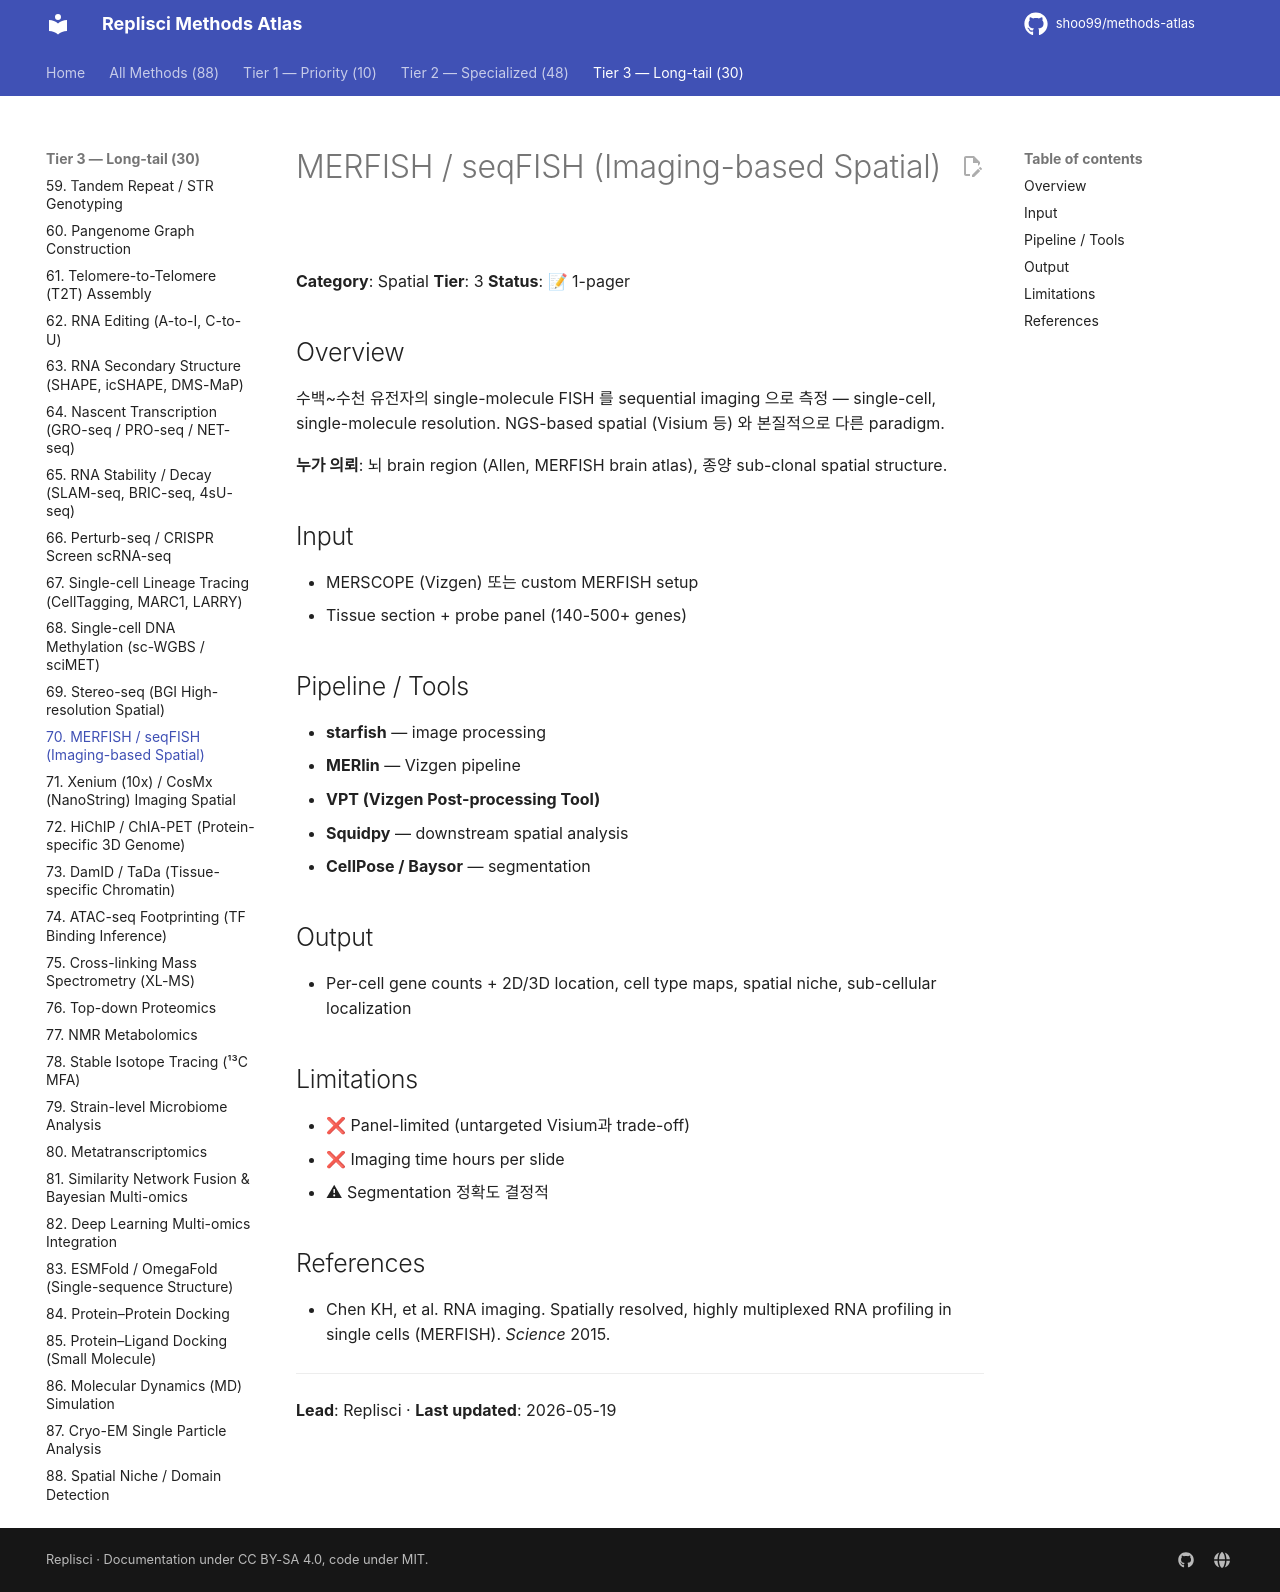

repository: shoo99/methods-atlas · page: methods/70-merfish-imaging/index.html · generator: mkdocs

# MERFISH / seqFISH (Imaging-based Spatial)

**Category**: Spatial
**Tier**: 3
**Status**: 📝 1-pager

## Overview

수백~수천 유전자의 single-molecule FISH 를 sequential imaging 으로 측정 — single-cell, single-molecule resolution. NGS-based spatial (Visium 등) 와 본질적으로 다른 paradigm.

**누가 의뢰**: 뇌 brain region (Allen, MERFISH brain atlas), 종양 sub-clonal spatial structure.

## Input

- MERSCOPE (Vizgen) 또는 custom MERFISH setup
- Tissue section + probe panel (140-500+ genes)

## Pipeline / Tools

- **starfish** — image processing
- **MERlin** — Vizgen pipeline
- **VPT (Vizgen Post-processing Tool)**
- **Squidpy** — downstream spatial analysis
- **CellPose / Baysor** — segmentation

## Output

- Per-cell gene counts + 2D/3D location, cell type maps, spatial niche, sub-cellular localization

## Limitations

- ❌ Panel-limited (untargeted Visium과 trade-off)
- ❌ Imaging time hours per slide
- ⚠ Segmentation 정확도 결정적

## References

- Chen KH, et al. RNA imaging. Spatially resolved, highly multiplexed RNA profiling in single cells (MERFISH). *Science* 2015.

---

**Lead**: Replisci · **Last updated**: 2026-05-19
